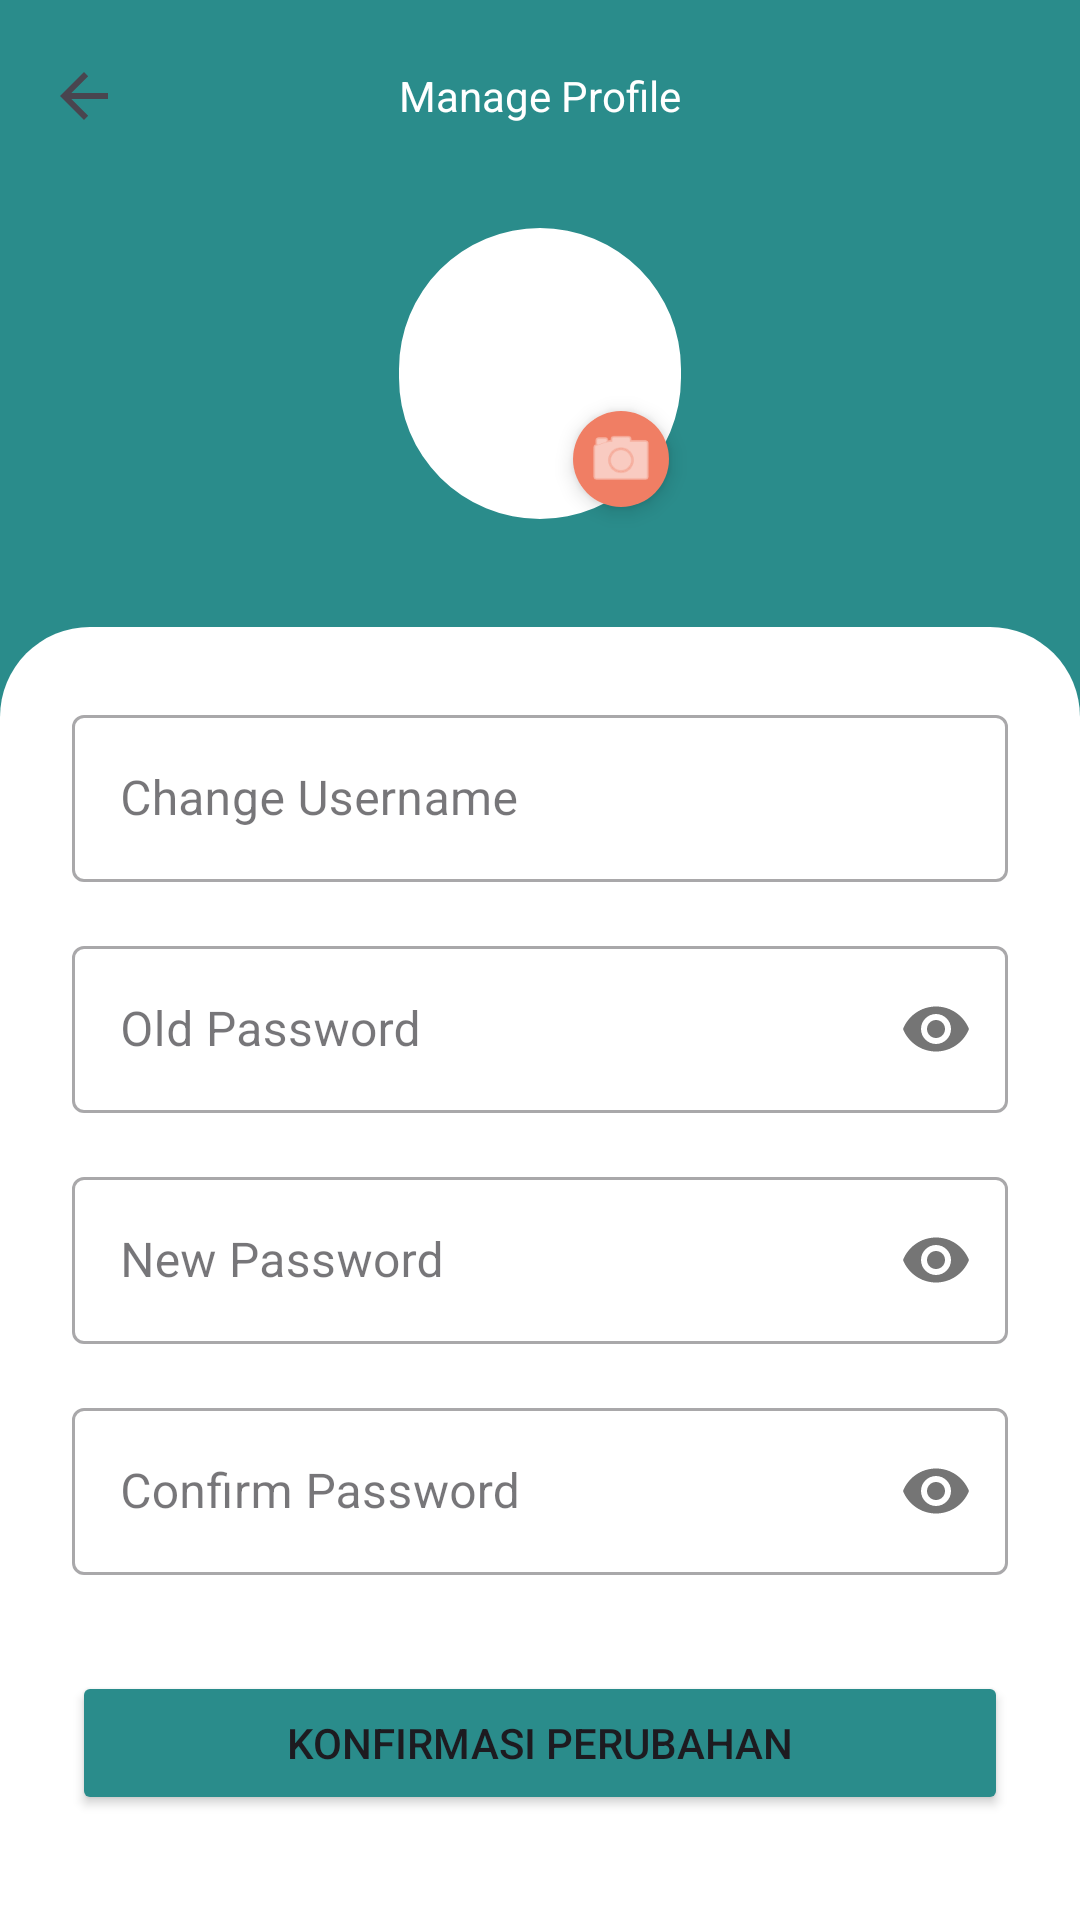

Write the Android layout XML for this screen, with the resource values it uses.
<!-- AndroidManifest.xml: application theme Theme.GrowDiary -->
<!-- res/layout/activity_manage_profile.xml -->
<?xml version="1.0" encoding="utf-8"?>
<androidx.constraintlayout.widget.ConstraintLayout xmlns:android="http://schemas.android.com/apk/res/android"
    xmlns:app="http://schemas.android.com/apk/res-auto"
    xmlns:tools="http://schemas.android.com/tools"
    android:layout_width="match_parent"
    android:layout_height="match_parent"
    android:background="#2A8C8B"
    tools:context=".profile.ManageProfileActivity">

    
    <com.google.android.material.appbar.MaterialToolbar
        android:id="@+id/toolbar"
        android:layout_width="0dp"
        android:layout_height="wrap_content"
        android:background="@android:color/transparent"
        app:layout_constraintEnd_toEndOf="parent"
        app:layout_constraintStart_toStartOf="parent"
        app:layout_constraintTop_toTopOf="parent"
        app:navigationIcon="?attr/homeAsUpIndicator"
        app:title="Manage Profile"
        app:titleCentered="true"
        app:titleTextAppearance="@style/MyToolbarTitleStyle"
        app:titleTextColor="@android:color/white" />

    
    <com.google.android.material.imageview.ShapeableImageView
        android:id="@+id/iv_profile_avatar"
        android:layout_width="102dp"
        android:layout_height="105dp"
        android:layout_marginTop="8dp"
        android:background="@android:color/white"
        android:padding="4dp"
        app:layout_constraintEnd_toEndOf="parent"
        app:layout_constraintStart_toStartOf="parent"
        app:layout_constraintTop_toBottomOf="@id/toolbar"
        app:shapeAppearanceOverlay="@style/ShapeAppearance.Material3.Corner.Full" />

    
    <com.google.android.material.floatingactionbutton.FloatingActionButton
        android:id="@+id/btn_change_avatar"
        android:layout_width="wrap_content"
        android:layout_height="wrap_content"
        android:contentDescription="Ubah foto profil"
        android:src="@android:drawable/ic_menu_camera"
        app:backgroundTint="#F07E64"
        app:elevation="4dp"
        app:fabCustomSize="32dp"
        app:layout_constraintBottom_toBottomOf="@id/iv_profile_avatar"
        app:layout_constraintEnd_toEndOf="@id/iv_profile_avatar"
        app:tint="#FFFFFFFF" />

    
    <ScrollView
        android:layout_width="0dp"
        android:layout_height="0dp"
        android:layout_marginTop="32dp"
        android:background="@drawable/rounded_scrollview_background"
        android:fillViewport="true"
        app:layout_constraintBottom_toBottomOf="parent"
        app:layout_constraintEnd_toEndOf="parent"
        app:layout_constraintStart_toStartOf="parent"
        app:layout_constraintTop_toBottomOf="@id/iv_profile_avatar">

        
        <LinearLayout
            android:layout_width="match_parent"
            android:layout_height="wrap_content"
            android:orientation="vertical"
            android:padding="24dp">

            <com.google.android.material.textfield.TextInputLayout
                android:id="@+id/til_username"
                style="@style/Widget.MaterialComponents.TextInputLayout.OutlinedBox"
                android:layout_width="match_parent"
                android:layout_height="wrap_content"
                android:hint="Change Username"
                app:boxBackgroundColor="@android:color/transparent">

                <com.google.android.material.textfield.TextInputEditText
                    android:id="@+id/et_username"
                    android:layout_width="match_parent"
                    android:layout_height="wrap_content" />
            </com.google.android.material.textfield.TextInputLayout>

            <com.google.android.material.textfield.TextInputLayout
                android:id="@+id/til_old_password"
                style="@style/Widget.MaterialComponents.TextInputLayout.OutlinedBox"
                android:layout_width="match_parent"
                android:layout_height="wrap_content"
                android:layout_marginTop="16dp"
                android:hint="Old Password"
                app:boxBackgroundColor="@android:color/transparent"
                app:passwordToggleEnabled="true">

                <com.google.android.material.textfield.TextInputEditText
                    android:id="@+id/et_old_password"
                    android:layout_width="match_parent"
                    android:layout_height="wrap_content"
                    android:inputType="textPassword" />
            </com.google.android.material.textfield.TextInputLayout>

            <com.google.android.material.textfield.TextInputLayout
                android:id="@+id/til_new_password"
                style="@style/Widget.MaterialComponents.TextInputLayout.OutlinedBox"
                android:layout_width="match_parent"
                android:layout_height="wrap_content"
                android:layout_marginTop="16dp"
                android:hint="New Password"
                app:boxBackgroundColor="@android:color/transparent"
                app:passwordToggleEnabled="true">

                <com.google.android.material.textfield.TextInputEditText
                    android:id="@+id/et_new_password"
                    android:layout_width="match_parent"
                    android:layout_height="wrap_content"
                    android:inputType="textPassword" />
            </com.google.android.material.textfield.TextInputLayout>

            <com.google.android.material.textfield.TextInputLayout
                android:id="@+id/til_confirm_password"
                style="@style/Widget.MaterialComponents.TextInputLayout.OutlinedBox"
                android:layout_width="match_parent"
                android:layout_height="wrap_content"
                android:layout_marginTop="16dp"
                android:hint="Confirm Password"
                app:boxBackgroundColor="@android:color/transparent"
                app:passwordToggleEnabled="true">

                <com.google.android.material.textfield.TextInputEditText
                    android:id="@+id/et_confirm_password"
                    android:layout_width="match_parent"
                    android:layout_height="wrap_content"
                    android:inputType="textPassword" />
            </com.google.android.material.textfield.TextInputLayout>

            <Button
                android:id="@+id/btn_confirm_changes"
                android:layout_width="match_parent"
                android:layout_height="wrap_content"
                android:layout_marginTop="32dp"
                android:backgroundTint="#2A8C8B"
                android:paddingVertical="12dp"
                android:text="Konfirmasi Perubahan" />

        </LinearLayout>
    </ScrollView>

</androidx.constraintlayout.widget.ConstraintLayout>
<!-- resources referenced by this layout -->
<resources>
  <!-- drawable rounded_scrollview_background (drawable) -->
  <?xml version="1.0" encoding="utf-8"?>
  <shape xmlns:android="http://schemas.android.com/apk/res/android"
      android:shape="rectangle">
      <solid android:color="@color/white" /> <corners
      android:topLeftRadius="30dp"  android:topRightRadius="30dp" /> </shape>
  <style name="Theme.GrowDiary" parent="Base.Theme.GrowDiary" />
  <color name="white">#FFFFFFFF</color>
  <style name="Base.Theme.GrowDiary" parent="Theme.Material3.DayNight.NoActionBar">
      </style>
</resources>
